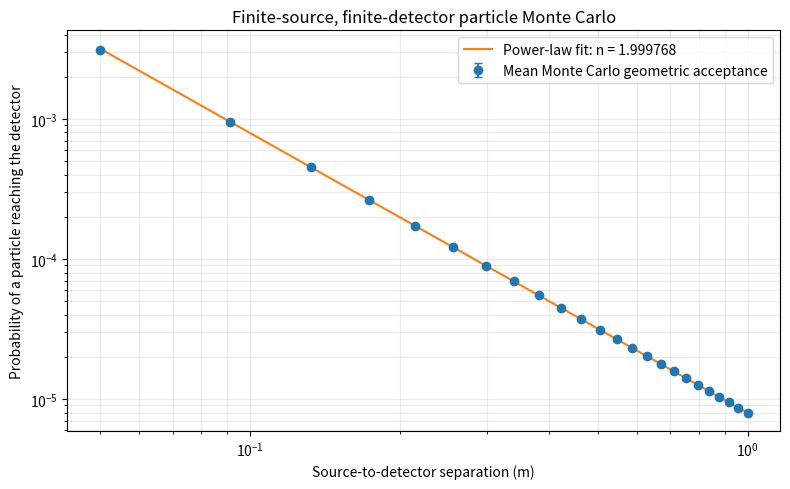
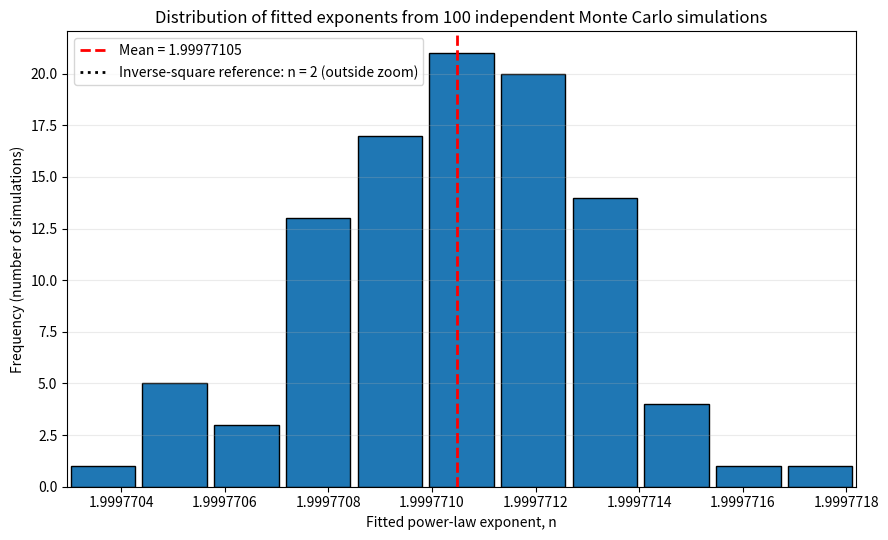

Recreate these plots in Python, in order.
#Physical Monte Carlo study of geometric distance dependence

#Samples particle emission points across a finite circular source and
# corresponding points on a finite square detector. The geometric
# acceptance is estimated over a range of source-detector separations
# and fitted with a power law, P_detect(d) = C * d**(-n).

#Independent simulations are used to examine the variability in the
# fitted power- law exponent. The model includes geometric acceptance only;
# energy loss, scattering, air attenuation, detector efficiency, and
# dead time are not included.

#Requires: numpy, scipy, matplotlib.

import numpy as np
import matplotlib.pyplot as plt
from scipy.optimize import curve_fit

#---------------------------- SETTINGS ---------------------------------

RNG_SEED = 20261121

N_SIMULATIONS = 100
N_TRAJECTORIES = 100_000

SOURCE_DIAMETER_M = 0.00975
DETECTOR_WIDTH_M = 0.010
DETECTOR_HEIGHT_M = 0.010

DISTANCES_M = np.linspace(0.05, 1.00, 24)

FIT_MIN_DISTANCE_M = float(DISTANCES_M.min())
FIT_MAX_DISTANCE_M = float(DISTANCES_M.max())

#---------------------- PHYSICAL MONTE CARLO ----------------------------

#Sampling radius as R*sqrt(U) gives a uniform distribution per unit area,
#rather than over- weighting the centre of the circular source.
#Generate source positions uniformly over the circular face.
def sample_uniform_disk(rng, n, radius):
    #Sample points uniformly by area over a circular source face.
    radius_sample = radius * np.sqrt(rng.random(n))
    angle = 2.0 * np.pi * rng.random(n)
    x = radius_sample * np.cos(angle)
    y = radius_sample * np.sin(angle)
    return x, y

#Generate detector positions uniformly over the rectangular active face.
def sample_uniform_rectangle(rng, n, width, height):
    #Sample points uniformly over the active detector face.
    x = rng.uniform(-width / 2.0, width / 2.0, n)
    y = rng.uniform(-height / 2.0, height / 2.0, n)
    return x, y

#Estimate finite- area acceptance by averaging the solid-angle contribution
# over random source and detector surface points.
def simulate_geometric_acceptance(distance_m, rng):
    
    #Estimate the isotropic-emission probability of hitting the detector.
    #Source and detector points are sampled uniformly. Each sampled ray is
    # weighted by its isotropic solid-angle contribution:
    #  dOmega = cos(theta) * dA / r**2
    #  cos(theta) = distance_m / r
    #Therefore:
    # P = A_detector/(4*pi) * mean(distance_m / r**3)
    
    if distance_m <= 0:
        raise ValueError("Source-to-detector distance must be positive.")

    source_radius = SOURCE_DIAMETER_M / 2.0
    detector_area = DETECTOR_WIDTH_M * DETECTOR_HEIGHT_M

    sx, sy = sample_uniform_disk(rng, N_TRAJECTORIES, source_radius)
    dx, dy = sample_uniform_rectangle(
        rng, N_TRAJECTORIES, DETECTOR_WIDTH_M, DETECTOR_HEIGHT_M
    )

    lateral_x = dx - sx
    lateral_y = dy - sy

    r_squared = (
        distance_m**2 + lateral_x**2 + lateral_y**2
    )
    r = np.sqrt(r_squared)

    trajectory_weights = distance_m / (r_squared * r)
    prefactor = detector_area / (4.0 * np.pi)

    probability = prefactor * float(np.mean(trajectory_weights))
    standard_error = (
        prefactor
        * float(np.std(trajectory_weights, ddof=1))
        / np.sqrt(N_TRAJECTORIES)
    )

    return probability, standard_error

#------------------------------ FIT -------------------------------------

def power_law(distance, amplitude, exponent):
    #Geometric acceptance power- law approximation.
    return amplitude * distance**(-exponent)


def fit_power_law(distances, probabilities, probability_errors):
    #Fit amplitude and exponent to one simulated acceptance curve.
    fit_mask = (
        (distances >= FIT_MIN_DISTANCE_M)
        & (distances <= FIT_MAX_DISTANCE_M)
        & (probability_errors > 0)
        & np.isfinite(probabilities)
        & np.isfinite(probability_errors)
    )

    if np.count_nonzero(fit_mask) < 3:
        raise RuntimeError("Not enough valid points to fit the power law.")

    #Weight the fit by the Monte Carlo standard error at each separation.
    fit_parameters, covariance = curve_fit(
        power_law,
        distances[fit_mask],
        probabilities[fit_mask],
        p0=(probabilities[fit_mask][0] * distances[fit_mask][0]**2, 2.0),
        sigma=probability_errors[fit_mask],
        absolute_sigma=True,
        bounds=([0.0, 0.0], [np.inf, 6.0]),
        maxfev=20000
    )

    return fit_parameters, covariance

#------------------------- PLOTTING -------------------------------------

def plot_acceptance_curve(mean_probabilities, mean_probability_errors,
                          mean_fit_parameters):
    #Plot the mean acceptance curve and its fitted power law.
    mean_amplitude, mean_exponent = mean_fit_parameters

    distance_fine = np.linspace(
        DISTANCES_M.min(), DISTANCES_M.max(), 400
    )
    fitted_curve = power_law(
        distance_fine, mean_amplitude, mean_exponent
    )

    fig, ax = plt.subplots(figsize=(8, 5))

    ax.errorbar(
        DISTANCES_M,
        mean_probabilities,
        yerr=mean_probability_errors,
        fmt="o",
        capsize=3,
        label="Mean Monte Carlo geometric acceptance"
    )
    ax.plot(
        distance_fine,
        fitted_curve,
        label=f"Power-law fit: n = {mean_exponent:.6f}"
    )

    ax.set_xscale("log")
    ax.set_yscale("log")
    ax.set_xlabel("Source-to-detector separation (m)")
    ax.set_ylabel("Probability of a particle reaching the detector")
    ax.set_title("Finite-source, finite-detector particle Monte Carlo")
    ax.grid(True, which="both", alpha=0.25)
    ax.legend()
    plt.savefig("Exponent Fit.png")
    fig.tight_layout()

def plot_exponent_histogram(fitted_exponents):
    from matplotlib.ticker import ScalarFormatter

    fitted_exponents = np.asarray(fitted_exponents, dtype=float)
    n_min = float(np.min(fitted_exponents))
    n_max = float(np.max(fitted_exponents))
    mean_exponent = float(np.mean(fitted_exponents))
    spread = n_max - n_min

    fig, ax = plt.subplots(figsize=(9, 5.5))

    #Choose bins across the observed simulation results only.
    if spread > 0:
        padding = max(0.08 * spread, 1e-10)
        hist_range = (n_min - padding, n_max + padding)
        ax.hist(
            fitted_exponents,
            bins="auto",
            range=hist_range,
            edgecolor="black",
            linewidth=1.0,
            rwidth=0.9
        )
        ax.set_xlim(hist_range)
    else:
        #All simulations returned exactly the same floating- point value.
        padding = max(abs(mean_exponent) * 1e-7, 1e-7)
        ax.hist(
            fitted_exponents,
            bins=1,
            range=(mean_exponent - padding, mean_exponent + padding),
            edgecolor="black",
            linewidth=1.0,
            rwidth=0.9
        )
        ax.set_xlim(mean_exponent - padding, mean_exponent + padding)
        ax.text(
            0.5, 0.90,
            "All fitted exponents are identical",
            transform=ax.transAxes,
            ha="center",
            va="top"
        )

    ax.axvline(
        mean_exponent,
        color="red",
        linestyle="--",
        linewidth=2,
        label=f"Mean = {mean_exponent:.8f}"
    )

    visible_min, visible_max = ax.get_xlim()
    if visible_min <= 2.0 <= visible_max:
        ax.axvline(
            2.0,
            color="black",
            linestyle=":",
            linewidth=2,
            label="Inverse-square reference: n = 2"
        )
    else:
        ax.plot(
            [],
            [],
            color="black",
            linestyle=":",
            linewidth=2,
            label="Inverse-square reference: n = 2 (outside zoom)"
        )

    formatter = ScalarFormatter(useOffset=False)
    formatter.set_scientific(False)
    ax.xaxis.set_major_formatter(formatter)

    ax.set_xlabel("Fitted power-law exponent, n")
    ax.set_ylabel("Frequency (number of simulations)")
    ax.set_title(
        f"Distribution of fitted exponents from {len(fitted_exponents)} "
        "independent Monte Carlo simulations"
    )
    ax.grid(axis="y", alpha=0.25)
    ax.legend()
    fig.tight_layout()

#------------------------- MAIN SIMULATION ------------------------------

#Run independent geometry simulations, refit each acceptance curve, and
# use the spread of fitted exponents to quantify simulation variability.
def main():
    rng = np.random.default_rng(RNG_SEED)

    fitted_exponents = np.empty(N_SIMULATIONS)
    fitted_amplitudes = np.empty(N_SIMULATIONS)
    all_probabilities = np.empty((N_SIMULATIONS, len(DISTANCES_M)))

    print("PHYSICAL PARTICLE-TRAJECTORY MONTE CARLO")
    print(f"Independent simulations: {N_SIMULATIONS}")
    print(f"Trajectories per distance per simulation: {N_TRAJECTORIES:,}")
    print(
        "Total sampled source-detector pairs: "
        f"{N_SIMULATIONS * len(DISTANCES_M) * N_TRAJECTORIES:,}"
    )
    print(f"Source diameter: {SOURCE_DIAMETER_M * 1e3:.2f} mm")
    print(
        "Detector active area: "
        f"{DETECTOR_WIDTH_M * 1e3:.1f} x "
        f"{DETECTOR_HEIGHT_M * 1e3:.1f} mm"
    )
    print("\nRunning independent simulations...")

    for simulation in range(N_SIMULATIONS):
        probabilities = np.empty(len(DISTANCES_M))
        probability_errors = np.empty(len(DISTANCES_M))

        for i, distance in enumerate(DISTANCES_M):
            probabilities[i], probability_errors[i] = (
                simulate_geometric_acceptance(distance, rng)
            )

        fit_parameters, _ = fit_power_law(
            DISTANCES_M, probabilities, probability_errors
        )
        amplitude_fit, exponent_fit = fit_parameters

        all_probabilities[simulation, :] = probabilities
        fitted_amplitudes[simulation] = amplitude_fit
        fitted_exponents[simulation] = exponent_fit

        if (simulation + 1) % 10 == 0:
            print(
                f"Completed simulation {simulation + 1}/{N_SIMULATIONS} | "
                f"Fitted exponent n = {exponent_fit:.6f}"
            )

    #---------------------- EXPONENT STATISTICS -------------------------

    mean_exponent = float(np.mean(fitted_exponents))
    sd_exponent = float(np.std(fitted_exponents, ddof=1))
    median_exponent = float(np.median(fitted_exponents))
    q_low, q_high = np.quantile(fitted_exponents, [0.025, 0.975])

    print("\nPOWER-LAW EXPONENT MONTE CARLO RESULTS")
    print(f"Number of simulations: {N_SIMULATIONS}")
    print(f"Mean fitted exponent: {mean_exponent:.8f}")
    print(f"Median fitted exponent: {median_exponent:.8f}")
    print(f"Standard deviation: {sd_exponent:.8f}")
    print(f"Minimum fitted exponent: {np.min(fitted_exponents):.8f}")
    print(f"Maximum fitted exponent: {np.max(fitted_exponents):.8f}")
    print(
        f"Central 95% interval: [{q_low:.8f}, {q_high:.8f}]"
    )

    #---------------------- MEAN ACCEPTANCE CURVE -----------------------

    mean_probabilities = np.mean(all_probabilities, axis=0)
    #Standard error of the mean acceptance across independent simulations.
    mean_probability_errors = (
        np.std(all_probabilities, axis=0, ddof=1)
        / np.sqrt(N_SIMULATIONS)
    )

    mean_fit_parameters, _ = fit_power_law(
        DISTANCES_M,
        mean_probabilities,
        mean_probability_errors
    )

    print(
        "\nExponent fitted to the mean acceptance curve: "
        f"{mean_fit_parameters[1]:.8f}"
    )

    #Both plots are created after the simulations and exponent fits finish.
    plot_acceptance_curve(
        mean_probabilities,
        mean_probability_errors,
        mean_fit_parameters
    )
    plot_exponent_histogram(fitted_exponents)

    #A single show call displays both figures together in standard
    # interactive Matplotlib backends.
    plt.savefig("Exponent Histogram.png")
    plt.show()

    print("\nAll fitted exponent values:")
    for i, value in enumerate(fitted_exponents, start=1):
        print(f"Simulation {i:3d}: n = {value:.8f}")

if __name__ == "__main__":
    main()
